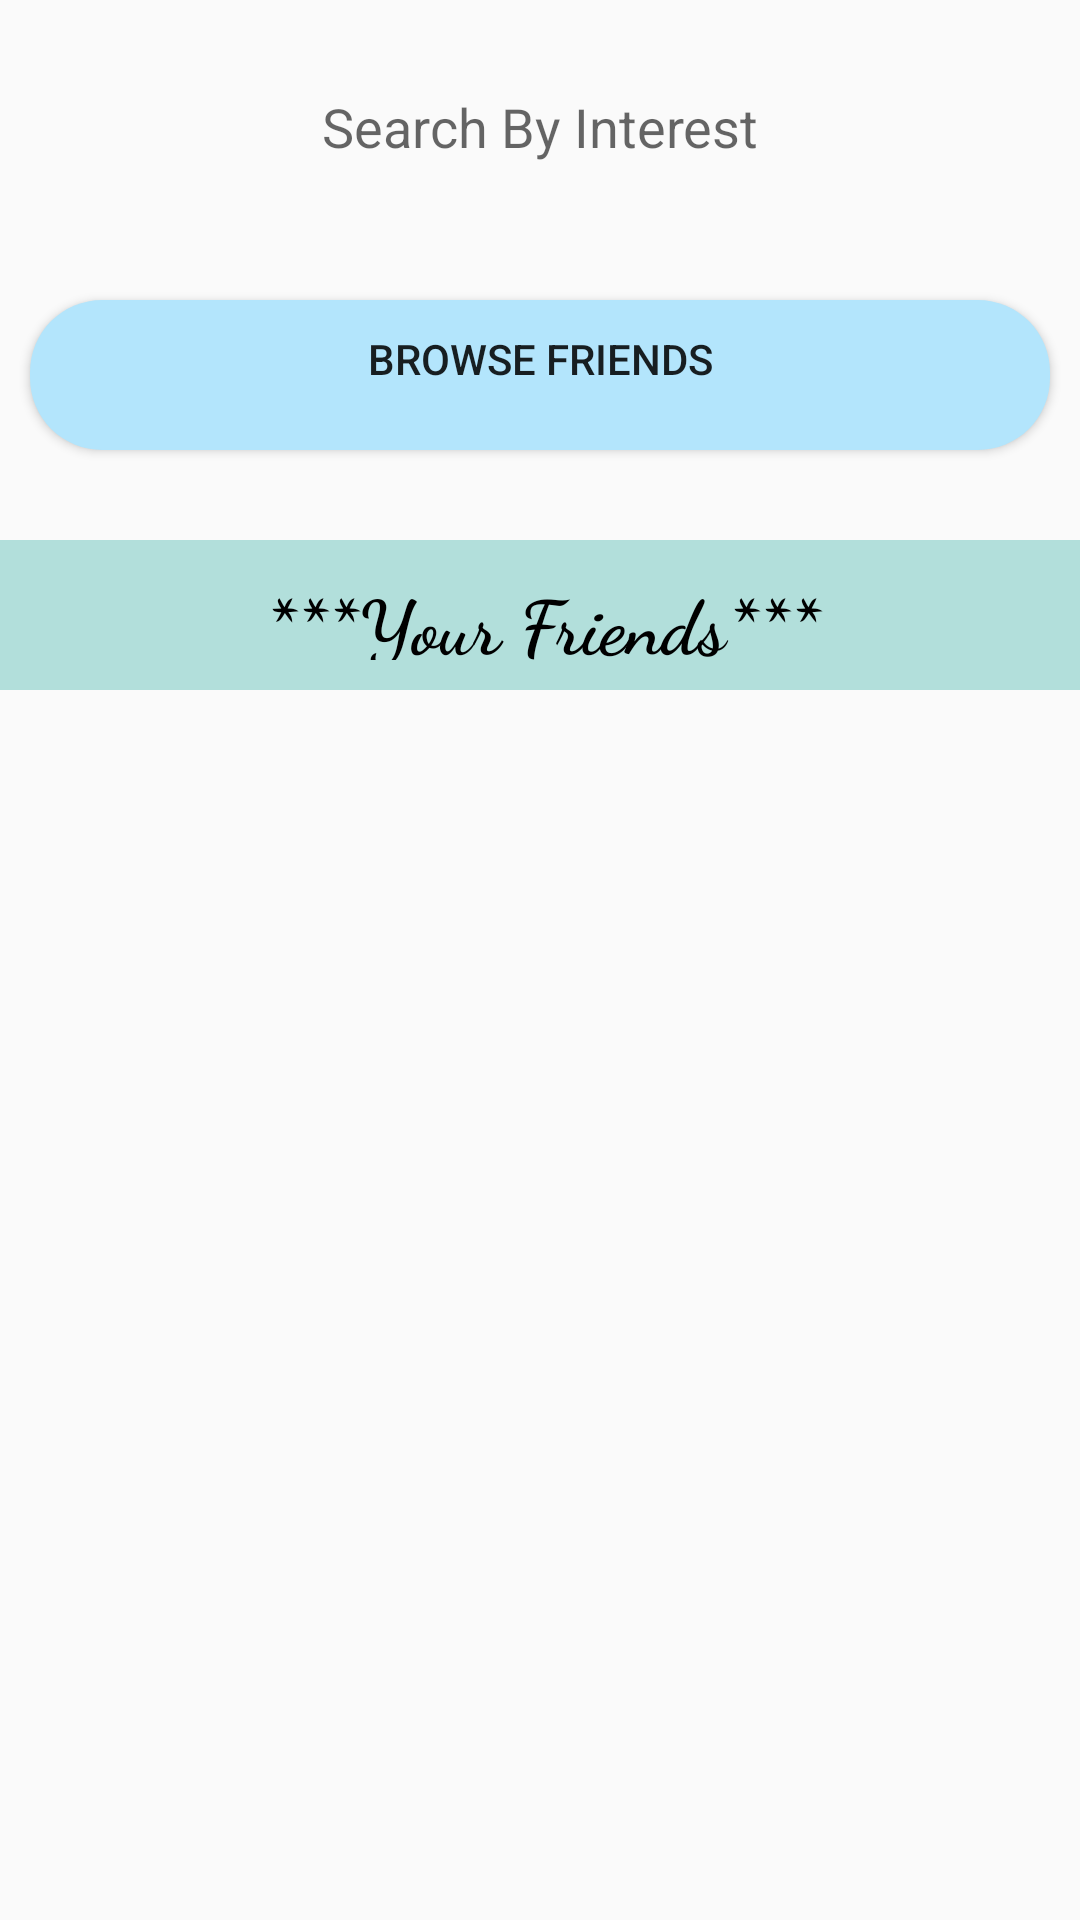

Android layout source for this screen:
<!-- AndroidManifest.xml: application theme AppTheme -->
<!-- res/layout/activity_home_page_fragment.xml -->
<?xml version="1.0" encoding="utf-8"?>
<layout xmlns:android="http://schemas.android.com/apk/res/android"
    xmlns:tools="http://schemas.android.com/tools">

    <data>

    </data>

    <FrameLayout
        android:layout_width="match_parent"
        android:layout_height="match_parent"
        >
        <LinearLayout
            android:layout_width="match_parent"
            android:layout_height="match_parent"
            android:orientation="vertical"
            >

            <EditText
                android:layout_width="match_parent"
                android:layout_height="50dp"
                android:id="@+id/searchByInterestEditText"
                android:hint="Search By Interest"
                android:background="@drawable/rounded_corners_edittext"
                android:padding="10dp"
                android:gravity="center_horizontal"
                android:layout_marginHorizontal="10dp"
                android:layout_marginVertical="20dp"
                />

            <Button
                android:layout_width="match_parent"
                android:layout_height="50dp"
                android:id="@+id/browseFriendsButton"
                android:background="@drawable/browse_friends_button_rounded_corner"
                android:text="Browse Friends"
                android:padding="10dp"
                android:gravity="center_horizontal"
                android:layout_margin="10dp"
                />

            <TextView
                android:layout_width="match_parent"
                android:layout_height="50dp"
                android:id="@+id/yourFriendsTextview"
                android:text="***Your Friends***"
                android:padding="10dp"
                android:gravity="center_horizontal"
                android:layout_marginVertical="20dp"
                android:background="#B2DFDB"
                android:textSize="25sp"
                android:fontFamily="cursive"
                android:textColor="#000000"
                android:textStyle="bold"
                />

            <androidx.recyclerview.widget.RecyclerView
                android:layout_width="match_parent"
                android:layout_height="wrap_content"
                android:id="@+id/recyclerViewHomePage"
                />
        </LinearLayout>
    </FrameLayout>

</layout>
<!-- resources referenced by this layout -->
<resources>
  <!-- drawable browse_friends_button_rounded_corner (drawable) -->
  <?xml version="1.0" encoding="utf-8"?>
  <shape xmlns:android="http://schemas.android.com/apk/res/android">
      <corners android:radius="24dp" />
      <solid android:color="#B3E5FC" />
  </shape>
  <!-- drawable rounded_corners_edittext (drawable) -->
  <?xml version="1.0" encoding="utf-8"?>
  <shape xmlns:android="http://schemas.android.com/apk/res/android">
      <corners android:radius="24dp" />
      <solid android:color="@color/loginEditTextColor" />
  </shape>
  <style name="AppTheme" parent="Theme.AppCompat.Light.NoActionBar">
          
          <item name="colorPrimary">@color/colorPrimary</item>
          <item name="colorPrimaryDark">@color/background</item>
          <item name="colorAccent">@color/colorAccent</item>
          <item name="android:navigationBarColor" tools:targetApi="lollipop">@color/background</item>
      </style>
  <color name="colorPrimary">#6200EE</color>
  <color name="background">#9575CD</color>
  <color name="colorAccent">#03DAC5</color>
</resources>
